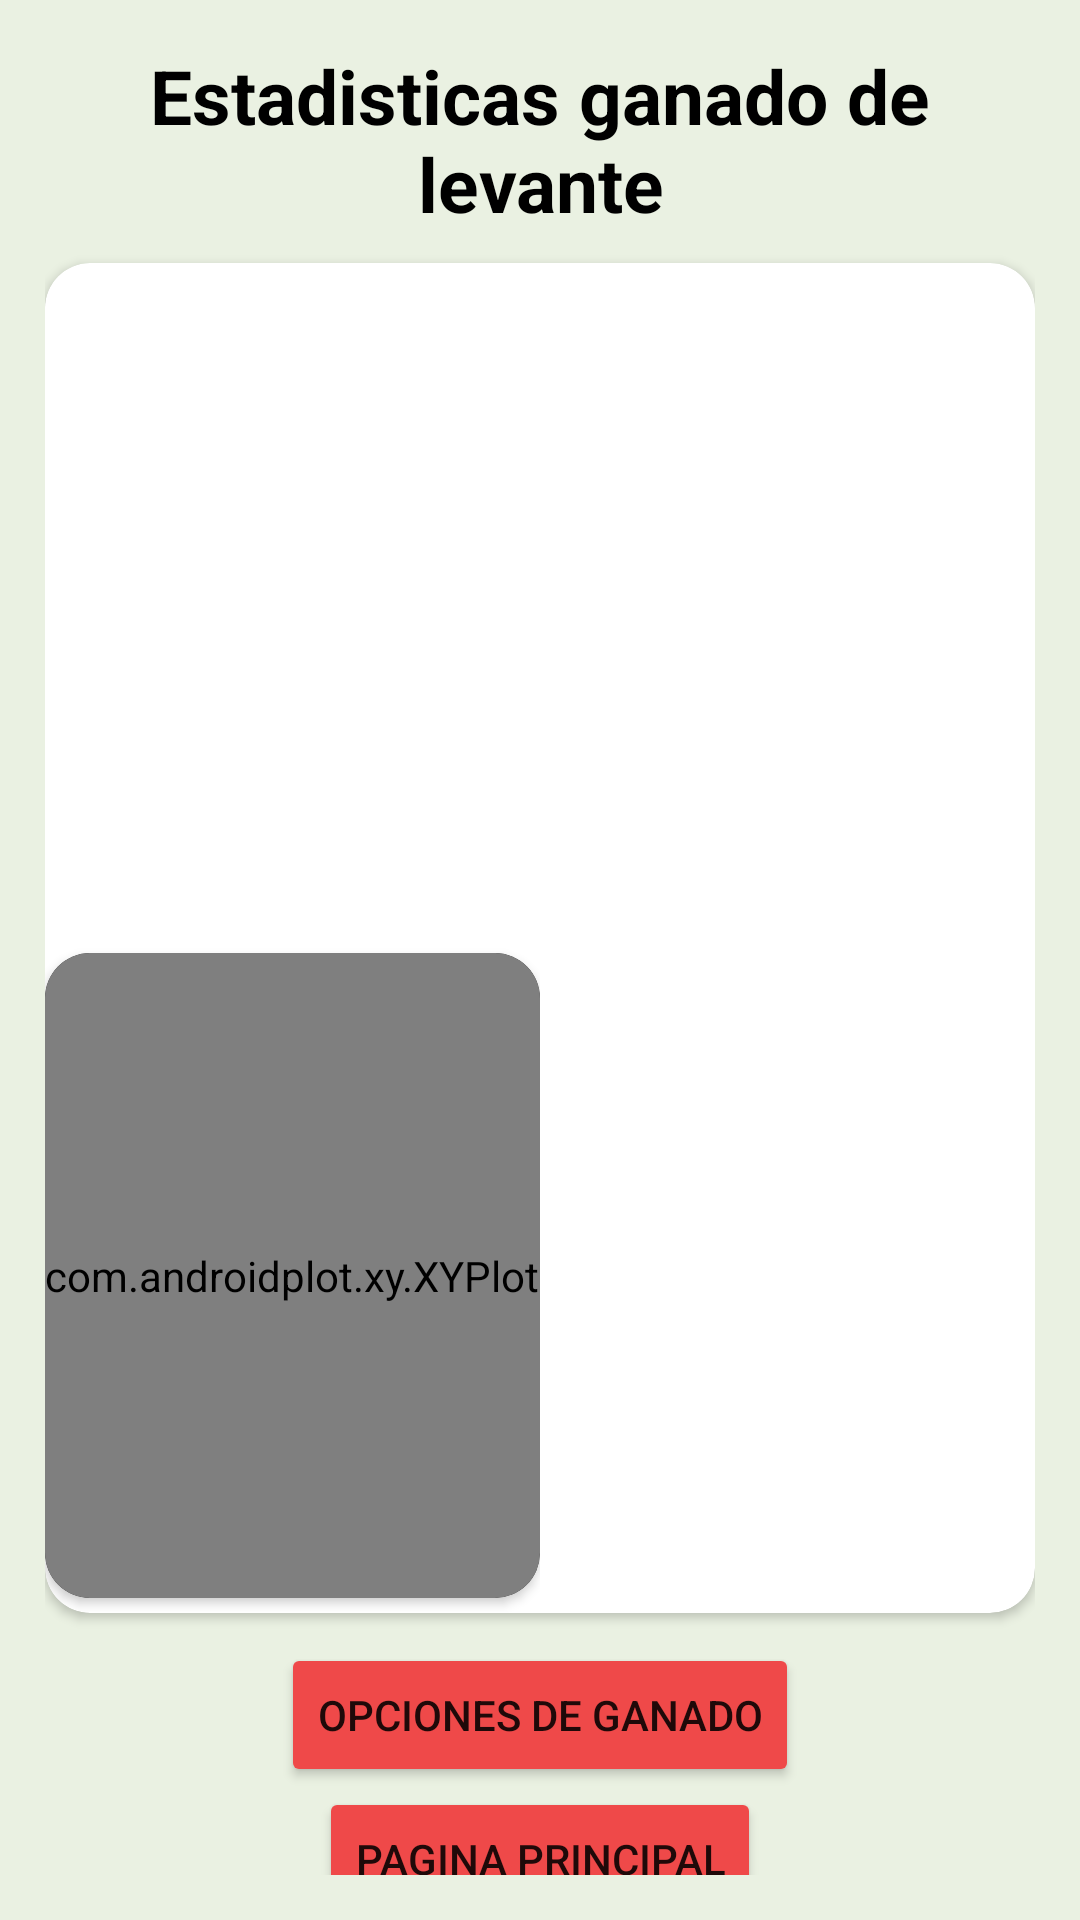

Layout XML and referenced resources for this Android screen:
<!-- AndroidManifest.xml: application theme Theme.LivestockProject -->
<!-- res/layout/activity_lifting_statistics.xml -->
<?xml version="1.0" encoding="utf-8"?>
<androidx.constraintlayout.widget.ConstraintLayout xmlns:android="http://schemas.android.com/apk/res/android"
    xmlns:app="http://schemas.android.com/apk/res-auto"
    xmlns:tools="http://schemas.android.com/tools"
    android:layout_width="match_parent"
    android:layout_height="match_parent"
    android:background="@color/background_app"
    android:padding="15dp"
    tools:context=".ui.Cow.Consult.breedingStatisticsActivity">

    <TextView
        android:id="@+id/tvRegisteredCows"
        android:layout_width="0dp"
        android:layout_height="wrap_content"
        android:text="Estadisticas ganado de levante"
        android:textAlignment="center"
        android:textColor="@color/black"
        android:textSize="25sp"
        android:textStyle="bold"
        app:layout_constraintEnd_toEndOf="parent"
        app:layout_constraintStart_toStartOf="parent"
        app:layout_constraintTop_toTopOf="parent" />


    <androidx.cardview.widget.CardView
        android:id="@+id/cvText"
        android:layout_width="0dp"
        android:layout_height="450dp"
        app:cardCornerRadius="15dp"
        app:layout_constraintBottom_toBottomOf="parent"
        app:layout_constraintEnd_toEndOf="parent"
        app:layout_constraintStart_toStartOf="parent"
        app:layout_constraintTop_toBottomOf="@+id/tvRegisteredCows"
        app:layout_constraintVertical_bias="0.1">

        <LinearLayout
            android:layout_width="wrap_content"
            android:layout_height="match_parent"
            android:orientation="vertical">

            <TextView
                android:id="@+id/tvStatsLifting"
                android:layout_width="match_parent"
                android:layout_height="match_parent"
                android:layout_weight="1"
                android:textColor="@color/black"
                android:textStyle="bold"
                tools:text="asdasdasdasd" />

            <androidx.cardview.widget.CardView
                android:id="@+id/cvRecycler1"
                android:layout_width="match_parent"
                android:layout_height="match_parent"
                android:layout_marginVertical="5dp"
                android:layout_weight="1"
                android:padding="10dp"
                app:cardBackgroundColor="@color/black"
                app:cardCornerRadius="15dp"
                app:layout_constraintEnd_toEndOf="parent"
                app:layout_constraintStart_toStartOf="parent"
                app:layout_constraintTop_toBottomOf="@+id/cvRecycler">

                <com.androidplot.xy.XYPlot
                    android:id="@+id/graphic"
                    style="@style/APDefacto.Light"
                    android:layout_width="match_parent"
                    android:layout_height="match_parent"
                    app:domainTitle="Muestras"
                    app:lineLabelRotationBottom="-45"
                    app:lineLabels="left|bottom"
                    app:rangeTitle="Peso"
                    app:title="Rendimiento Peso" />
            </androidx.cardview.widget.CardView>
        </LinearLayout>

    </androidx.cardview.widget.CardView>

    <Button
        android:id="@+id/btnRegisterCow"
        android:layout_width="wrap_content"
        android:layout_height="wrap_content"
        android:layout_marginVertical="10dp"
        android:backgroundTint="@color/button_red"
        android:text="Opciones de Ganado"
        app:layout_constraintEnd_toEndOf="parent"
        app:layout_constraintStart_toStartOf="parent"
        app:layout_constraintTop_toBottomOf="@+id/cvText" />

    <Button
        android:id="@+id/btnHome"
        android:layout_width="wrap_content"
        android:layout_height="wrap_content"
        android:backgroundTint="@color/button_red"
        android:text="Pagina Principal"
        app:layout_constraintEnd_toEndOf="parent"
        app:layout_constraintStart_toStartOf="parent"
        app:layout_constraintTop_toBottomOf="@+id/btnRegisterCow" />


</androidx.constraintlayout.widget.ConstraintLayout>
<!-- resources referenced by this layout -->
<resources>
  <color name="background_app">#EAF1E2</color>
  <color name="black">#FF000000</color>
  <color name="button_red">#EF4949</color>
  <style name="Theme.LivestockProject" parent="Theme.MaterialComponents.DayNight.NoActionBar">
          
          <item name="colorPrimary">@color/toolBar</item>
          <item name="colorPrimaryVariant">@color/toolBar</item>
          <item name="colorOnPrimary">@color/white</item>
          
          <item name="colorSecondary">@color/teal_200</item>
          <item name="colorSecondaryVariant">@color/teal_700</item>
          <item name="colorOnSecondary">@color/black</item>
          
          <item name="android:statusBarColor">?attr/colorPrimaryVariant</item>
          
      </style>
  <color name="toolBar">#687E7C</color>
  <color name="white">#FFFFFFFF</color>
  <color name="teal_200">#FF03DAC5</color>
  <color name="teal_700">#FF018786</color>
</resources>
